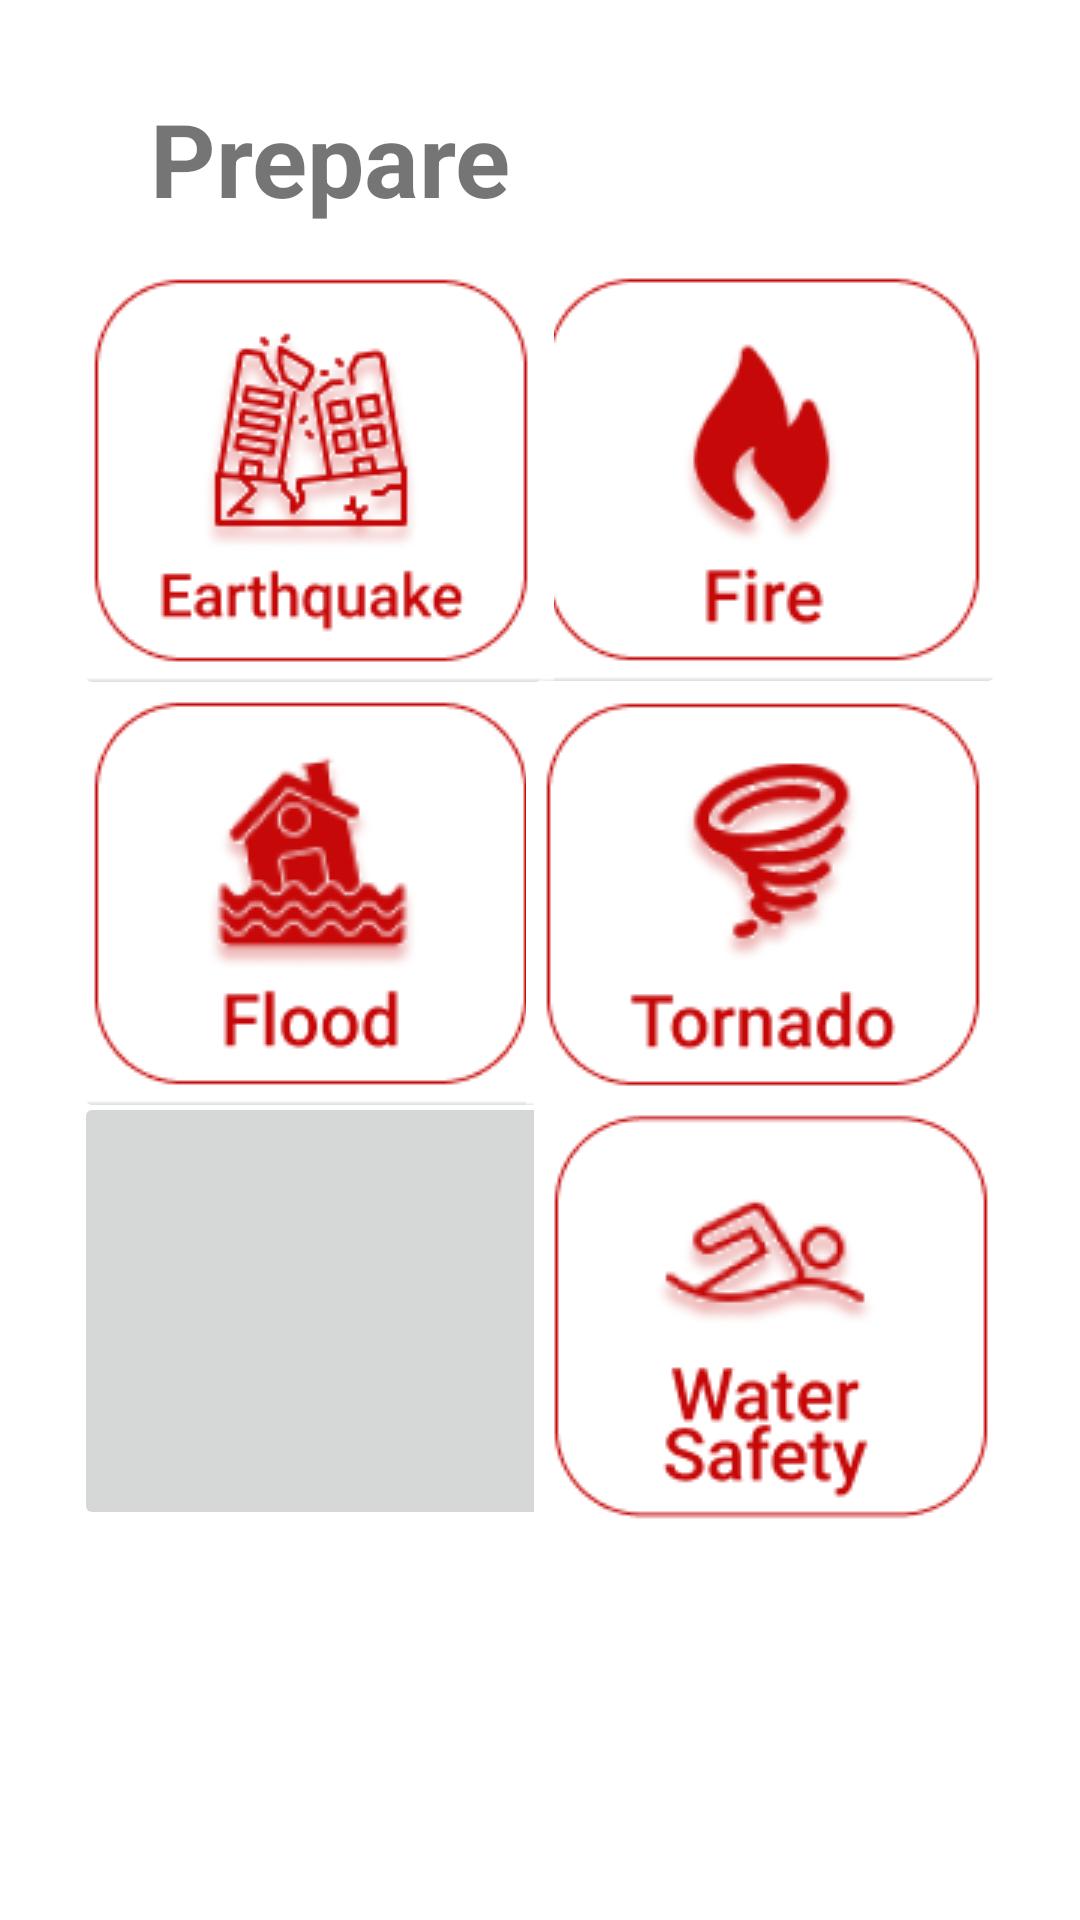

Write the Android layout XML for this screen, with the resource values it uses.
<!-- AndroidManifest.xml: application theme Theme.AlbanianRedCross -->
<!-- res/layout/fragment_prepare_section.xml -->
<?xml version="1.0" encoding="utf-8"?>
<FrameLayout xmlns:android="http://schemas.android.com/apk/res/android"
    xmlns:app="http://schemas.android.com/apk/res-auto"
    xmlns:tools="http://schemas.android.com/tools"
    android:layout_width="match_parent"
    android:layout_height="match_parent"
    tools:context=".PrepareSection">

    <androidx.constraintlayout.widget.ConstraintLayout
        android:layout_width="match_parent"
        android:layout_height="match_parent">

        <TextView
            android:id="@+id/labelprepare"
            android:layout_width="match_parent"
            android:layout_height="match_parent"
            android:layout_marginStart="50dp"
            android:layout_marginTop="30dp"
            android:text="Prepare"
            android:textSize="34sp"
            android:textStyle="bold"
            app:layout_constraintBottom_toBottomOf="parent"
            app:layout_constraintEnd_toEndOf="parent"
            app:layout_constraintHorizontal_bias="1.0"
            app:layout_constraintStart_toStartOf="parent"
            app:layout_constraintTop_toTopOf="parent"
            app:layout_constraintVertical_bias="0.0" />

        <androidx.constraintlayout.widget.Guideline
            android:id="@+id/guidelineb"
            android:layout_width="wrap_content"
            android:layout_height="wrap_content"
            android:orientation="horizontal"
            app:layout_constraintGuide_begin="127dp" />

        <androidx.constraintlayout.widget.Guideline
            android:id="@+id/guideline4b"
            android:layout_width="wrap_content"
            android:layout_height="wrap_content"
            android:orientation="horizontal"
            app:layout_constraintGuide_begin="677dp" />

        <androidx.constraintlayout.widget.Guideline
            android:id="@+id/guideline5b"
            android:layout_width="wrap_content"
            android:layout_height="wrap_content"
            android:orientation="horizontal"
            app:layout_constraintGuide_begin="333dp" />

        <androidx.constraintlayout.widget.Guideline
            android:id="@+id/guideline6b"
            android:layout_width="wrap_content"
            android:layout_height="wrap_content"
            android:orientation="horizontal"
            app:layout_constraintGuide_begin="746dp" />

        <androidx.constraintlayout.widget.Guideline
            android:id="@+id/guideline7b"
            android:layout_width="wrap_content"
            android:layout_height="wrap_content"
            android:orientation="vertical"
            app:layout_constraintGuide_begin="207dp" />

        <androidx.constraintlayout.widget.Guideline
            android:id="@+id/guideline8b"
            android:layout_width="wrap_content"
            android:layout_height="wrap_content"
            android:orientation="vertical"
            app:layout_constraintGuide_begin="30dp" />

        <androidx.constraintlayout.widget.Guideline
            android:id="@+id/guideline9b"
            android:layout_width="wrap_content"
            android:layout_height="wrap_content"
            android:orientation="vertical"
            app:layout_constraintGuide_begin="380dp" />

        <androidx.constraintlayout.widget.Guideline
            android:id="@+id/guideline10b"
            android:layout_width="wrap_content"
            android:layout_height="wrap_content"
            android:orientation="vertical"
            app:layout_constraintGuide_begin="191dp" />

        <androidx.constraintlayout.widget.Guideline
            android:id="@+id/guideline11b"
            android:layout_width="wrap_content"
            android:layout_height="wrap_content"
            android:orientation="vertical"
            app:layout_constraintGuide_begin="226dp" />

        <androidx.constraintlayout.widget.Guideline
            android:id="@+id/guideline12b"
            android:layout_width="wrap_content"
            android:layout_height="wrap_content"
            android:orientation="horizontal"
            app:layout_constraintGuide_begin="273dp" />

        <androidx.constraintlayout.widget.Guideline
            android:id="@+id/guideline13b"
            android:layout_width="wrap_content"
            android:layout_height="wrap_content"
            android:orientation="horizontal"
            app:layout_constraintGuide_begin="479dp" />

        <androidx.constraintlayout.widget.Guideline
            android:id="@+id/guideline14b"
            android:layout_width="wrap_content"
            android:layout_height="wrap_content"
            android:orientation="horizontal"
            app:layout_constraintGuide_begin="531dp" />

        <ImageButton
            android:id="@+id/firebutton"
            android:layout_width="160dp"
            android:layout_height="146dp"
            android:contentDescription="@string/image"
            app:layout_constraintBottom_toBottomOf="parent"
            app:layout_constraintEnd_toEndOf="parent"
            app:layout_constraintHorizontal_bias="0.876"
            app:layout_constraintStart_toStartOf="parent"
            app:layout_constraintTop_toTopOf="parent"
            app:layout_constraintVertical_bias="0.176"
            android:src="@drawable/fire"  />

        <ImageButton
            android:id="@+id/earthquakebutton"
            android:layout_width="160dp"
            android:layout_height="146dp"
            android:contentDescription="@string/image"
            app:layout_constraintBottom_toBottomOf="parent"
            app:layout_constraintEnd_toEndOf="parent"
            app:layout_constraintHorizontal_bias="0.123"
            app:layout_constraintStart_toStartOf="parent"
            app:layout_constraintTop_toTopOf="parent"
            app:layout_constraintVertical_bias="0.177"
            android:src="@drawable/earthquake" />

        <ImageButton
            android:id="@+id/floodbutton"
            android:layout_width="160dp"
            android:layout_height="146dp"
            android:layout_marginStart="4dp"
            android:contentDescription="@string/image"
            app:layout_constraintBottom_toBottomOf="parent"
            app:layout_constraintEnd_toEndOf="parent"
            app:layout_constraintHorizontal_bias="0.105"
            app:layout_constraintStart_toStartOf="parent"
            app:layout_constraintTop_toTopOf="parent"
            app:layout_constraintVertical_bias="0.462"
            android:src="@drawable/flood"  />

        <ImageButton
            android:id="@+id/tornadobutton"
            android:layout_width="160dp"
            android:layout_height="146dp"
            android:contentDescription="@string/image"
            app:layout_constraintBottom_toBottomOf="parent"
            app:layout_constraintEnd_toEndOf="parent"
            app:layout_constraintHorizontal_bias="0.876"
            app:layout_constraintStart_toStartOf="parent"
            app:layout_constraintTop_toTopOf="parent"
            app:layout_constraintVertical_bias="0.463"
            android:src="@drawable/tornado"  />

        <ImageButton
            android:id="@+id/tsunamibutton"
            android:layout_width="160dp"
            android:layout_height="146dp"
            android:contentDescription="@string/image"
            app:layout_constraintBottom_toBottomOf="parent"
            app:layout_constraintEnd_toEndOf="parent"
            app:layout_constraintHorizontal_bias="0.123"
            app:layout_constraintStart_toStartOf="parent"
            app:layout_constraintTop_toTopOf="parent"
            app:layout_constraintVertical_bias="0.737"
            android:src="@drawable/tsunamiii"  />

        <ImageButton
            android:id="@+id/waterbutton"
            android:layout_width="160dp"
            android:layout_height="146dp"
            android:layout_marginStart="36dp"
            android:layout_marginTop="24dp"
            android:contentDescription="@string/image"
            app:layout_constraintBottom_toBottomOf="parent"
            app:layout_constraintEnd_toEndOf="parent"
            app:layout_constraintHorizontal_bias="0.865"
            app:layout_constraintStart_toStartOf="parent"
            app:layout_constraintTop_toTopOf="parent"
            app:layout_constraintVertical_bias="0.728"
            android:src="@drawable/waterrr"  />
    </androidx.constraintlayout.widget.ConstraintLayout>

</FrameLayout>
<!-- resources referenced by this layout -->
<resources>
  <!-- drawable earthquake: png bitmap (drawable, 9980 bytes) -->
  <!-- drawable fire: png bitmap (drawable, 5077 bytes) -->
  <!-- drawable flood: png bitmap (drawable, 8018 bytes) -->
  <!-- drawable tornado: png bitmap (drawable, 7712 bytes) -->
  <!-- drawable waterrr: png bitmap (drawable, 8235 bytes) -->
  <string name="image">image</string>
  <style name="Theme.AlbanianRedCross" parent="Theme.MaterialComponents.Light.NoActionBar">
          
          <item name="colorPrimary">@color/white</item>
          <item name="colorPrimaryVariant">@color/purple_700</item>
          <item name="colorOnPrimary">@color/white</item>
          
          <item name="colorSecondary">@color/teal_200</item>
          <item name="colorSecondaryVariant">@color/teal_700</item>
          <item name="colorOnSecondary">@color/black</item>
          
          <item name="android:statusBarColor">@color/purple_200</item>
          
      </style>
  <color name="white">#E90024</color>
  <color name="purple_700">#F44336</color>
  <color name="teal_200">#FF03DAC5</color>
  <color name="teal_700">#FF018786</color>
  <color name="black">#E90024</color>
  <color name="purple_200">#E90024</color>
</resources>
